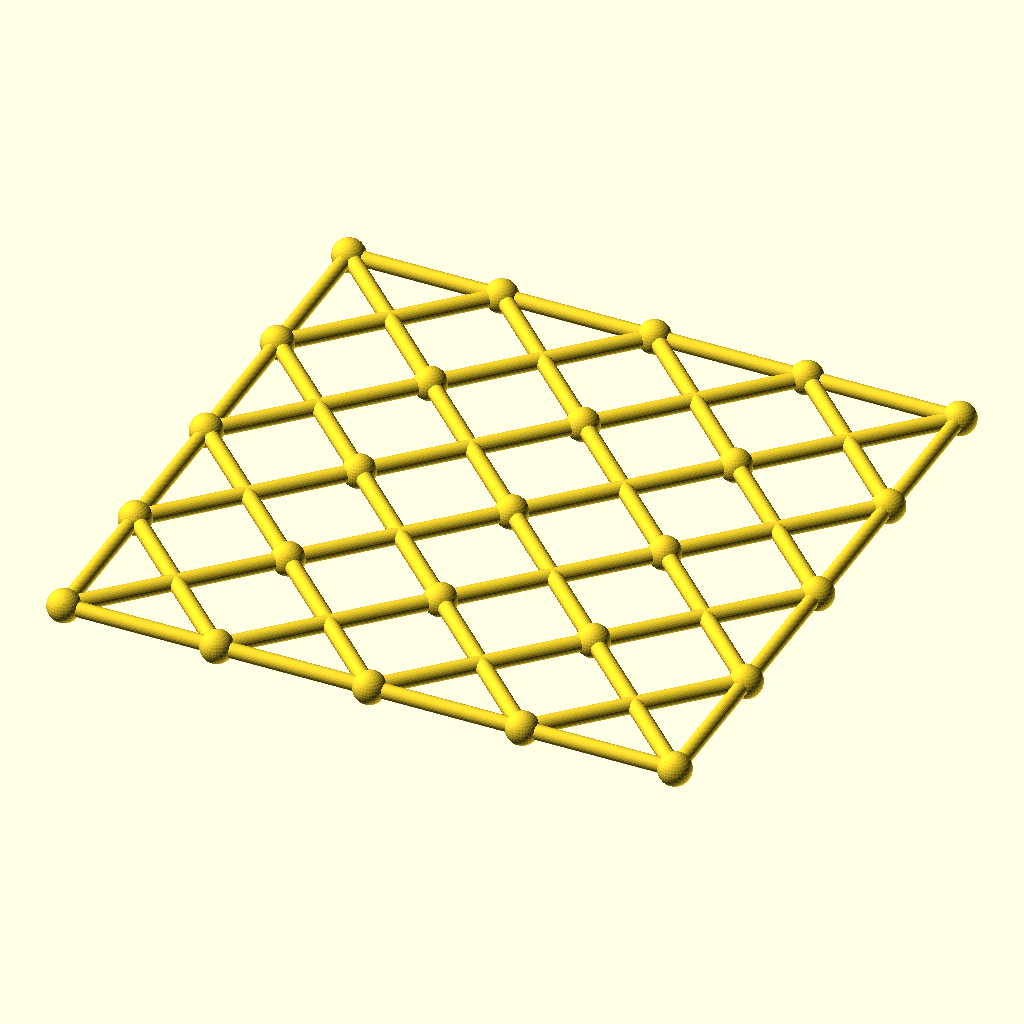
Cell 1 — every parameter at its default value.
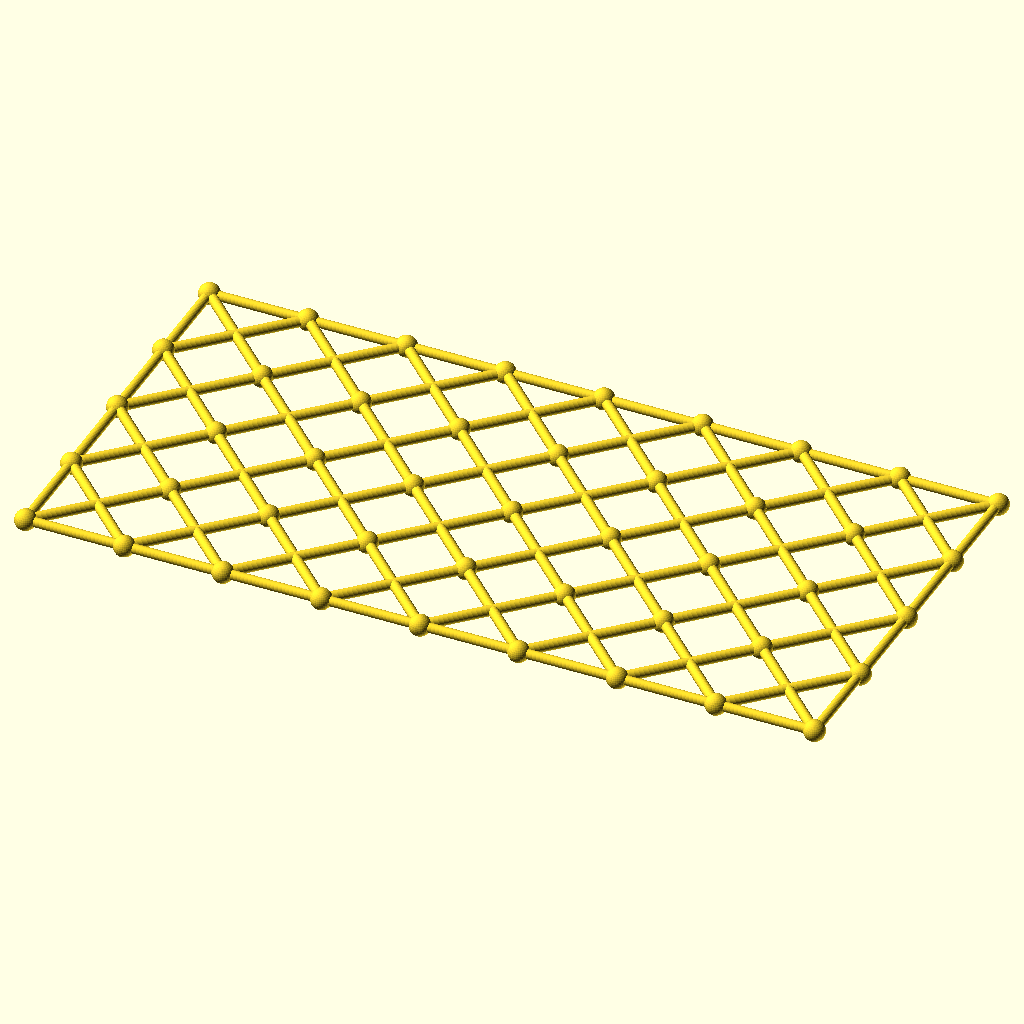
Cell 2: the same model with columns = 8.
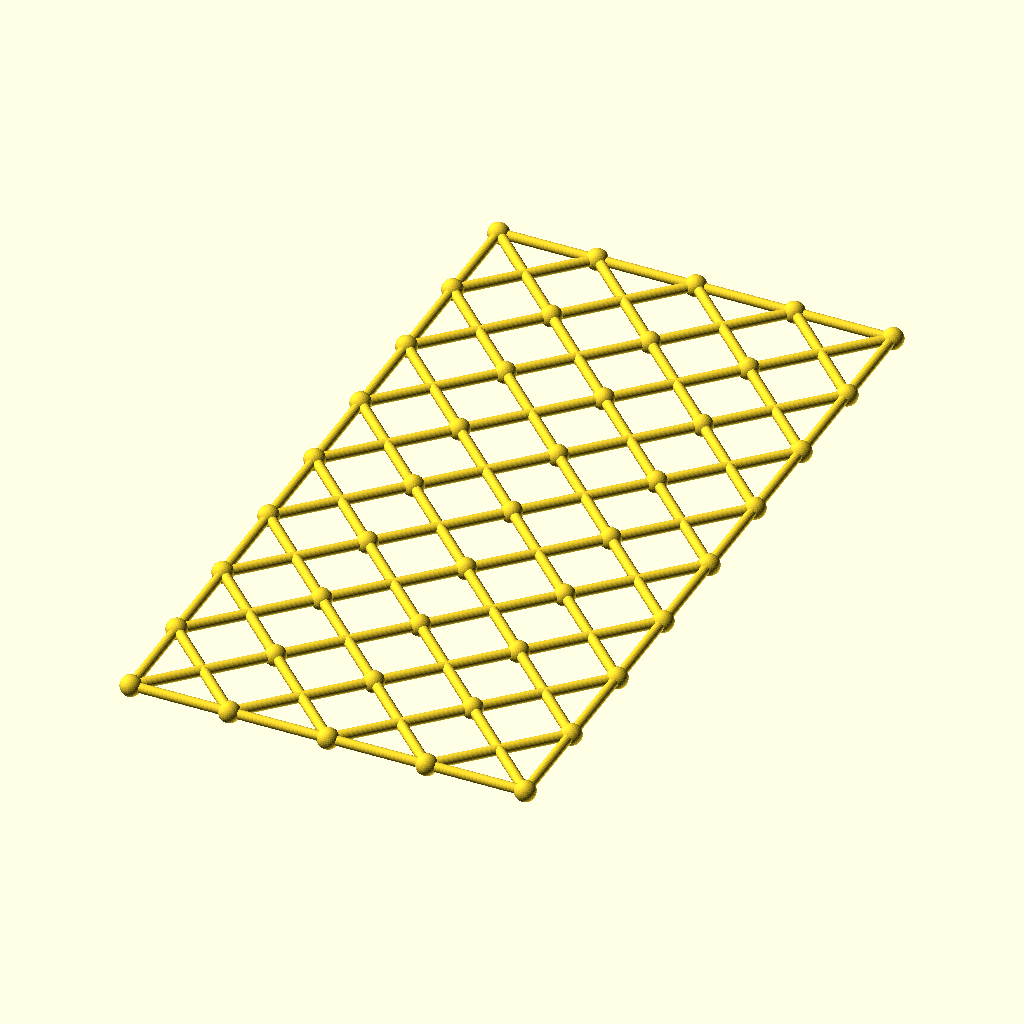
Cell 3 — rows set to 8, the other parameters unchanged.
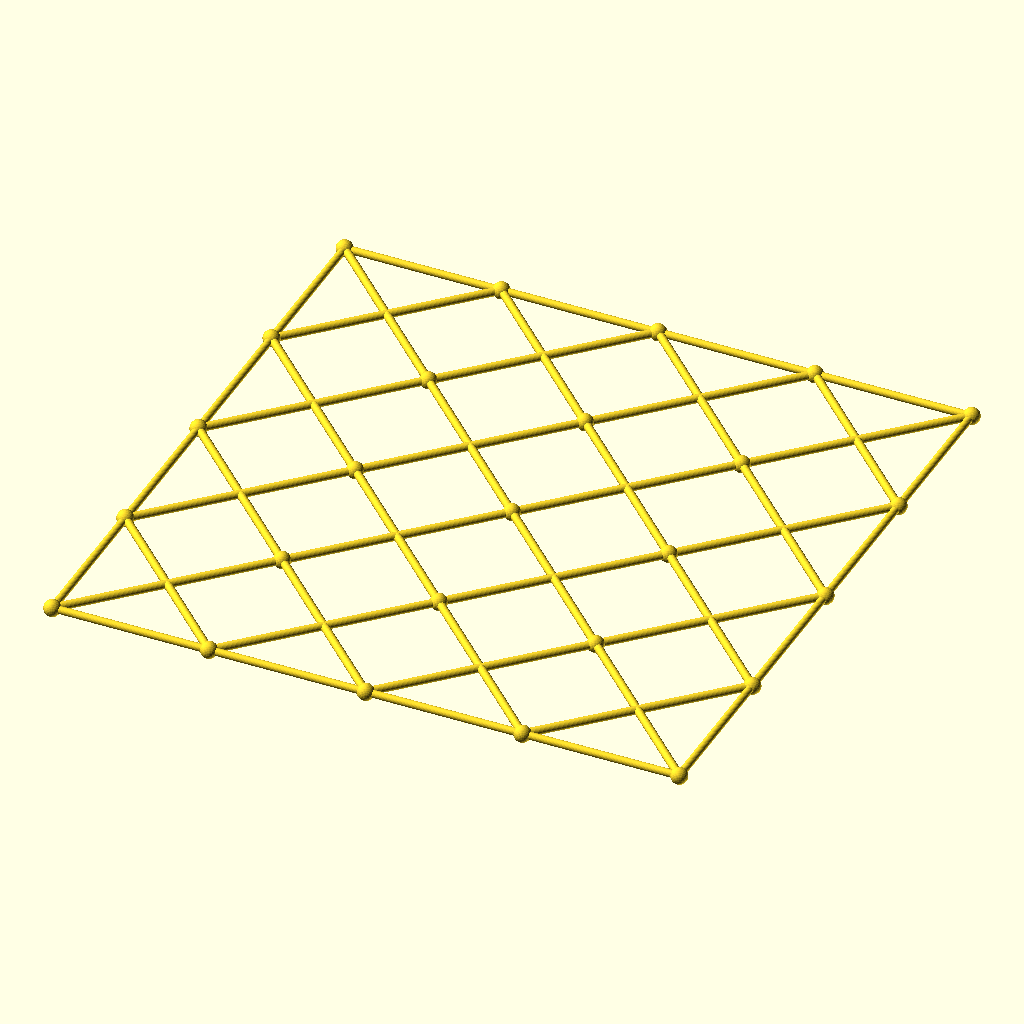
Cell 4: the same model with cell = 108.
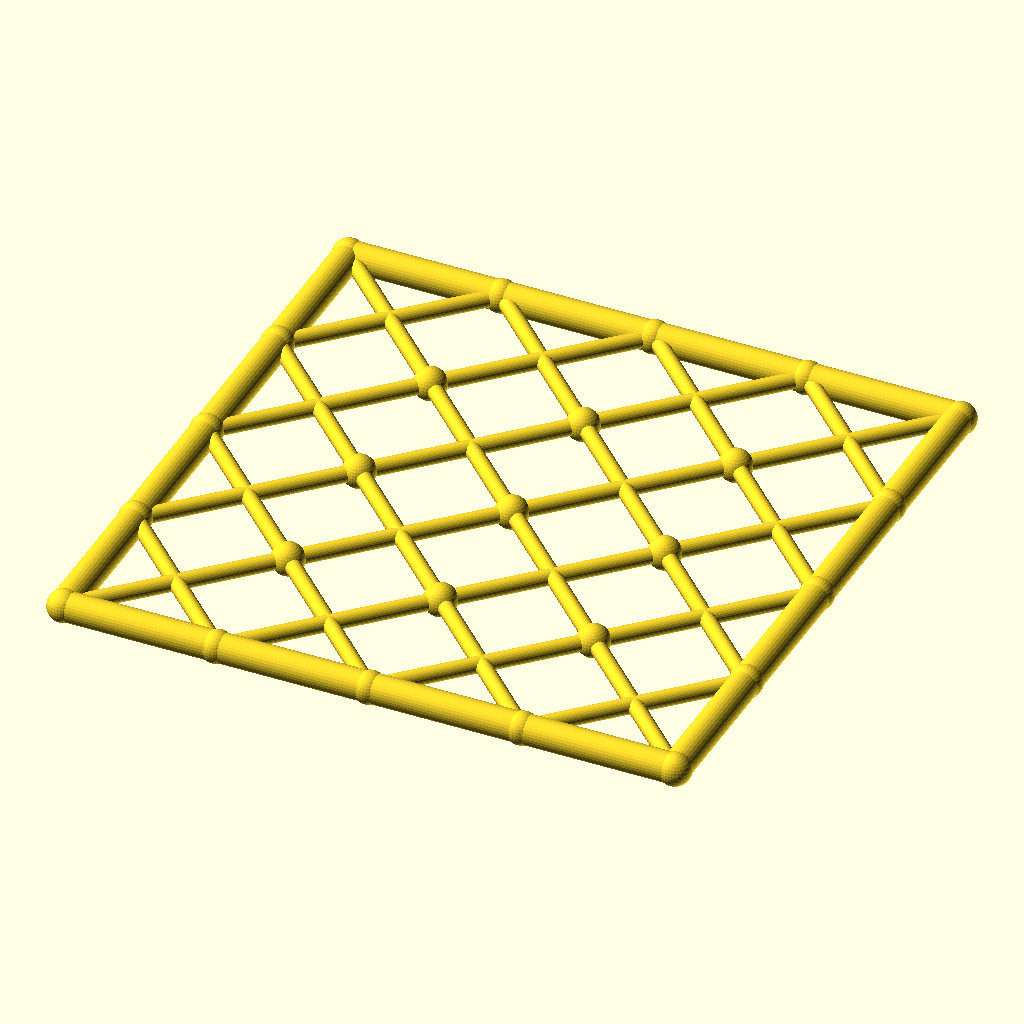
Cell 5: chord_r = 5.2 (everything else at default).
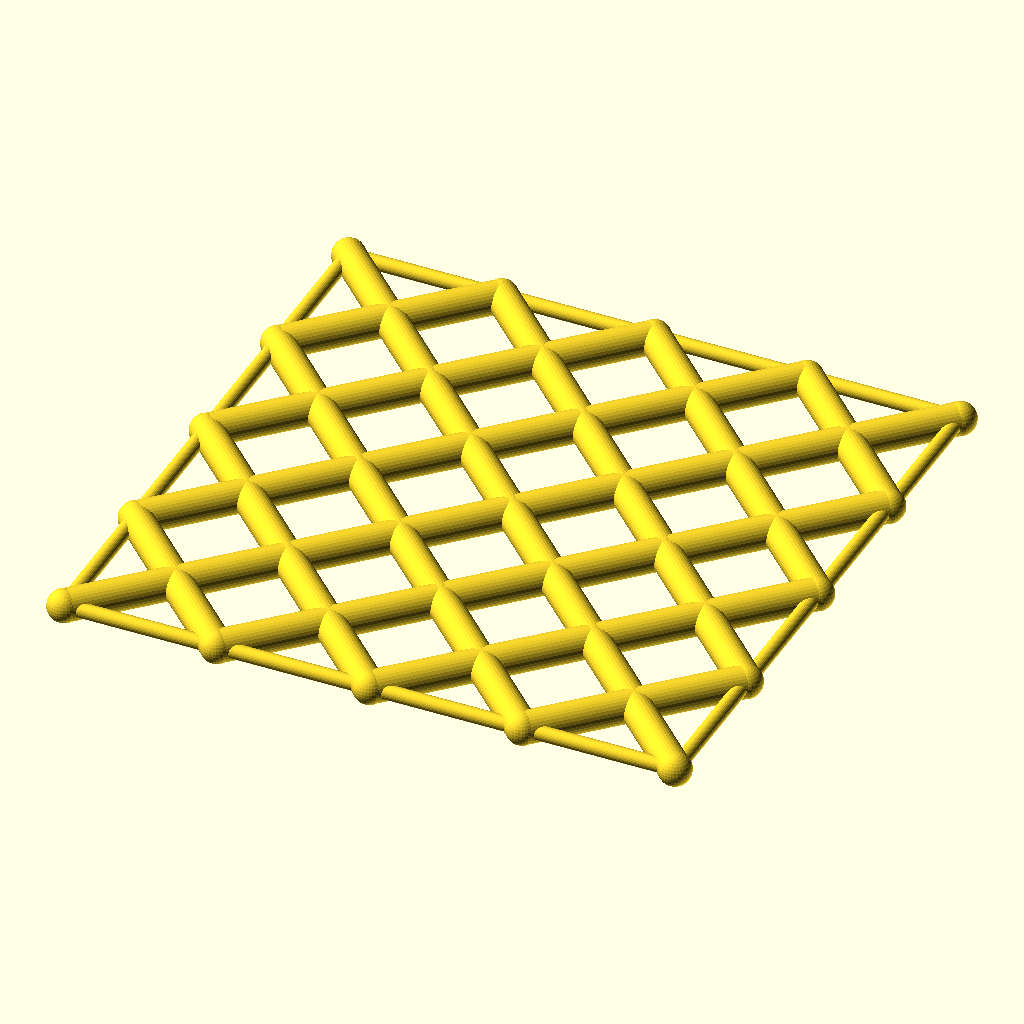
Cell 6 — diag_r set to 5.6, the other parameters unchanged.
The same orthographic view direction (rotation 55°, 0°, 25°; colour scheme Cornfield) for every cell, with the view re-fitted per cell, so scale and position can differ between cells.
Source of the model, optional_data/data/gen3/scissorgrids/part_0091.scad:
$fn = 32;

// ----------------------------------------------------------------------
// Scissor lattice: 4 x 4 cells of 54 mm, 216 x 216 mm
// ----------------------------------------------------------------------

// --- parameters (mm) ---
columns = 4;              // cells along X
rows = 4;                 // cells along Y
cell = 54;                // cell size
chord_r = 2.6;            // boundary chord radius
diag_r = 2.8;             // diagonal radius
joint_r = 5.73;           // joint ball radius

module member(a, b, r) {
  /* rod: cylinder from joint a to joint b */
  d = b - a;
  length = norm(d);
  translate(a) rotate([0, acos(d[2] / length), atan2(d[1], d[0])])
    cylinder(h = length, r = r);
}

module joint(p, r) {
  /* ball at the joint centre */
  translate(p) sphere(r = r);
}

/* X braces, one pair per cell */
for (i = [0 : columns - 1]) {
  for (j = [0 : rows - 1]) {
    member([i * cell, j * cell, 0], [(i + 1) * cell, (j + 1) * cell, 0], diag_r);
    member([(i + 1) * cell, j * cell, 0], [i * cell, (j + 1) * cell, 0], diag_r);
  }
}
/* boundary chords */
for (i = [0 : columns - 1]) {
  member([i * cell, 0, 0], [(i + 1) * cell, 0, 0], chord_r);
  member([i * cell, rows * cell, 0], [(i + 1) * cell, rows * cell, 0], chord_r);
}
for (j = [0 : rows - 1]) {
  member([0, j * cell, 0], [0, (j + 1) * cell, 0], chord_r);
  member([columns * cell, j * cell, 0], [columns * cell, (j + 1) * cell, 0], chord_r);
}
/* joint balls at every grid corner */
for (i = [0 : columns]) {
  for (j = [0 : rows]) joint([i * cell, j * cell, 0], joint_r);
}
Parameter table extracted from the source (name, type, default, range or options):
columns: number, default 4
rows: number, default 4
cell: number, default 54
chord_r: number, default 2.6
diag_r: number, default 2.8
joint_r: number, default 5.73
